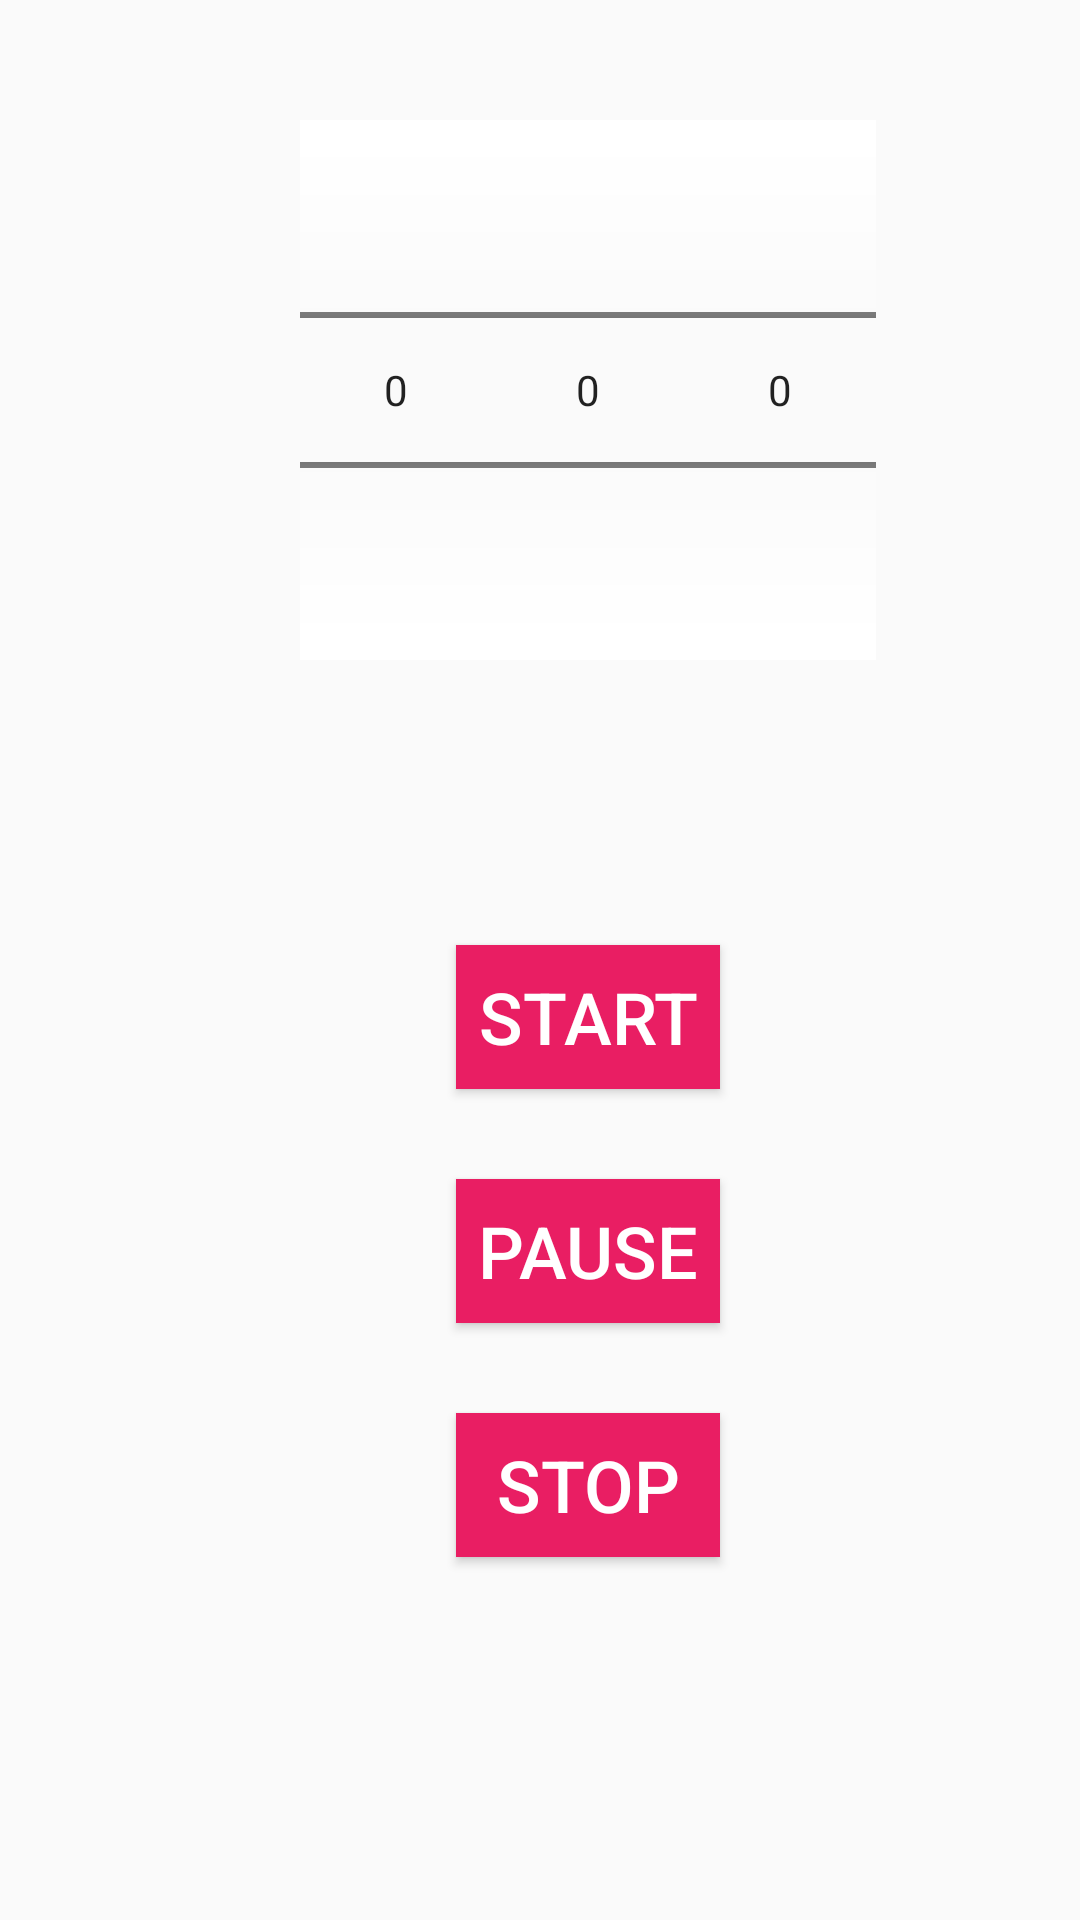

Android layout source for this screen:
<!-- AndroidManifest.xml: application theme AppTheme -->
<!-- res/layout/activity_timer.xml -->
<?xml version="1.0" encoding="utf-8"?>
<RelativeLayout xmlns:android="http://schemas.android.com/apk/res/android"
    xmlns:app="http://schemas.android.com/apk/res-auto"
    xmlns:tools="http://schemas.android.com/tools"
    android:layout_width="match_parent"
    style="@style/layoutStyle"
    android:layout_height="match_parent"
    tools:context=".Timer">


    <NumberPicker
        style="@style/pickerStyle"
        android:id="@+id/hours"
        android:layout_width="wrap_content"
        android:layout_height="wrap_content"
        android:layout_marginLeft="60dp"

        >

    </NumberPicker>

    <NumberPicker
        style="@style/pickerStyle"
        android:id="@+id/minutes"
        android:layout_width="wrap_content"
        android:layout_height="wrap_content"

        android:layout_toRightOf="@+id/hours">

    </NumberPicker>

    <NumberPicker
        style="@style/pickerStyle"
        android:id="@+id/seconds"
        android:layout_width="wrap_content"
        android:layout_height="wrap_content"
        android:layout_toRightOf="@+id/minutes">

    </NumberPicker>

    <TextView
        style="@style/timerViewStyle"
        android:id="@+id/timerView"
        android:layout_width="wrap_content"
        android:layout_height="wrap_content"
        android:layout_below="@+id/hours"></TextView>

    <Button
        style="@style/buttonStyle"
        android:id="@+id/start"
        android:layout_width="wrap_content"
        android:layout_height="wrap_content"
        android:layout_below="@+id/timerView"
        android:onClick="onClickStart"
        android:text="Start"></Button>



    <Button
        style="@style/buttonStyle"
        android:id="@+id/pause"
        android:layout_width="wrap_content"
        android:layout_height="wrap_content"
        android:layout_below="@+id/start"
        android:onClick="onClickReset"
        android:text="Pause"></Button>

    <Button
        style="@style/buttonStyle"
        android:id="@+id/stop"
        android:layout_width="wrap_content"
        android:layout_height="wrap_content"
        android:layout_below="@+id/pause"
        android:onClick="onClickStop"
        android:text="Stop"></Button>


</RelativeLayout>
<!-- resources referenced by this layout -->
<resources>
  <style name="buttonStyle">
          <item name="android:layout_width">116dp</item>
          <item name="android:layout_height">67dp</item>
          <item name="android:layout_marginLeft">112dp</item>
          <item name="android:layout_marginTop">30dp</item>
          <item name="android:background">#E91E63</item>
          <item name="android:textColor">#FFFFFF</item>
  <item name="android:textSize">24sp</item>
      </style>
  <style name="layoutStyle">
          <item name="android:background">@drawable/fitt2</item>
          <item name="android:padding">40dp</item>
          <item name="android:paddingTop">90dp</item>
      </style>
  <style name="pickerStyle">
  
          <item name="android:solidColor">#FFFFFF</item>
      </style>
  <style name="timerViewStyle">
  
          <item name="android:layout_height">67dp</item>
          <item name="android:layout_marginLeft">112dp</item>
          <item name="android:layout_marginTop">30dp</item>
          <item name="android:textSize">26sp</item>
  
      </style>
  <style name="AppTheme" parent="Theme.AppCompat.Light.DarkActionBar">
          
          <item name="colorPrimary">@color/colorPrimary</item>
          <item name="colorPrimaryDark">@color/colorPrimaryDark</item>
          <item name="colorAccent">@color/colorAccent</item>
      </style>
  <color name="colorPrimary">#E91E63</color>
  <color name="colorPrimaryDark">#B3009B</color>
  <color name="colorAccent">#9C27B0</color>
</resources>
